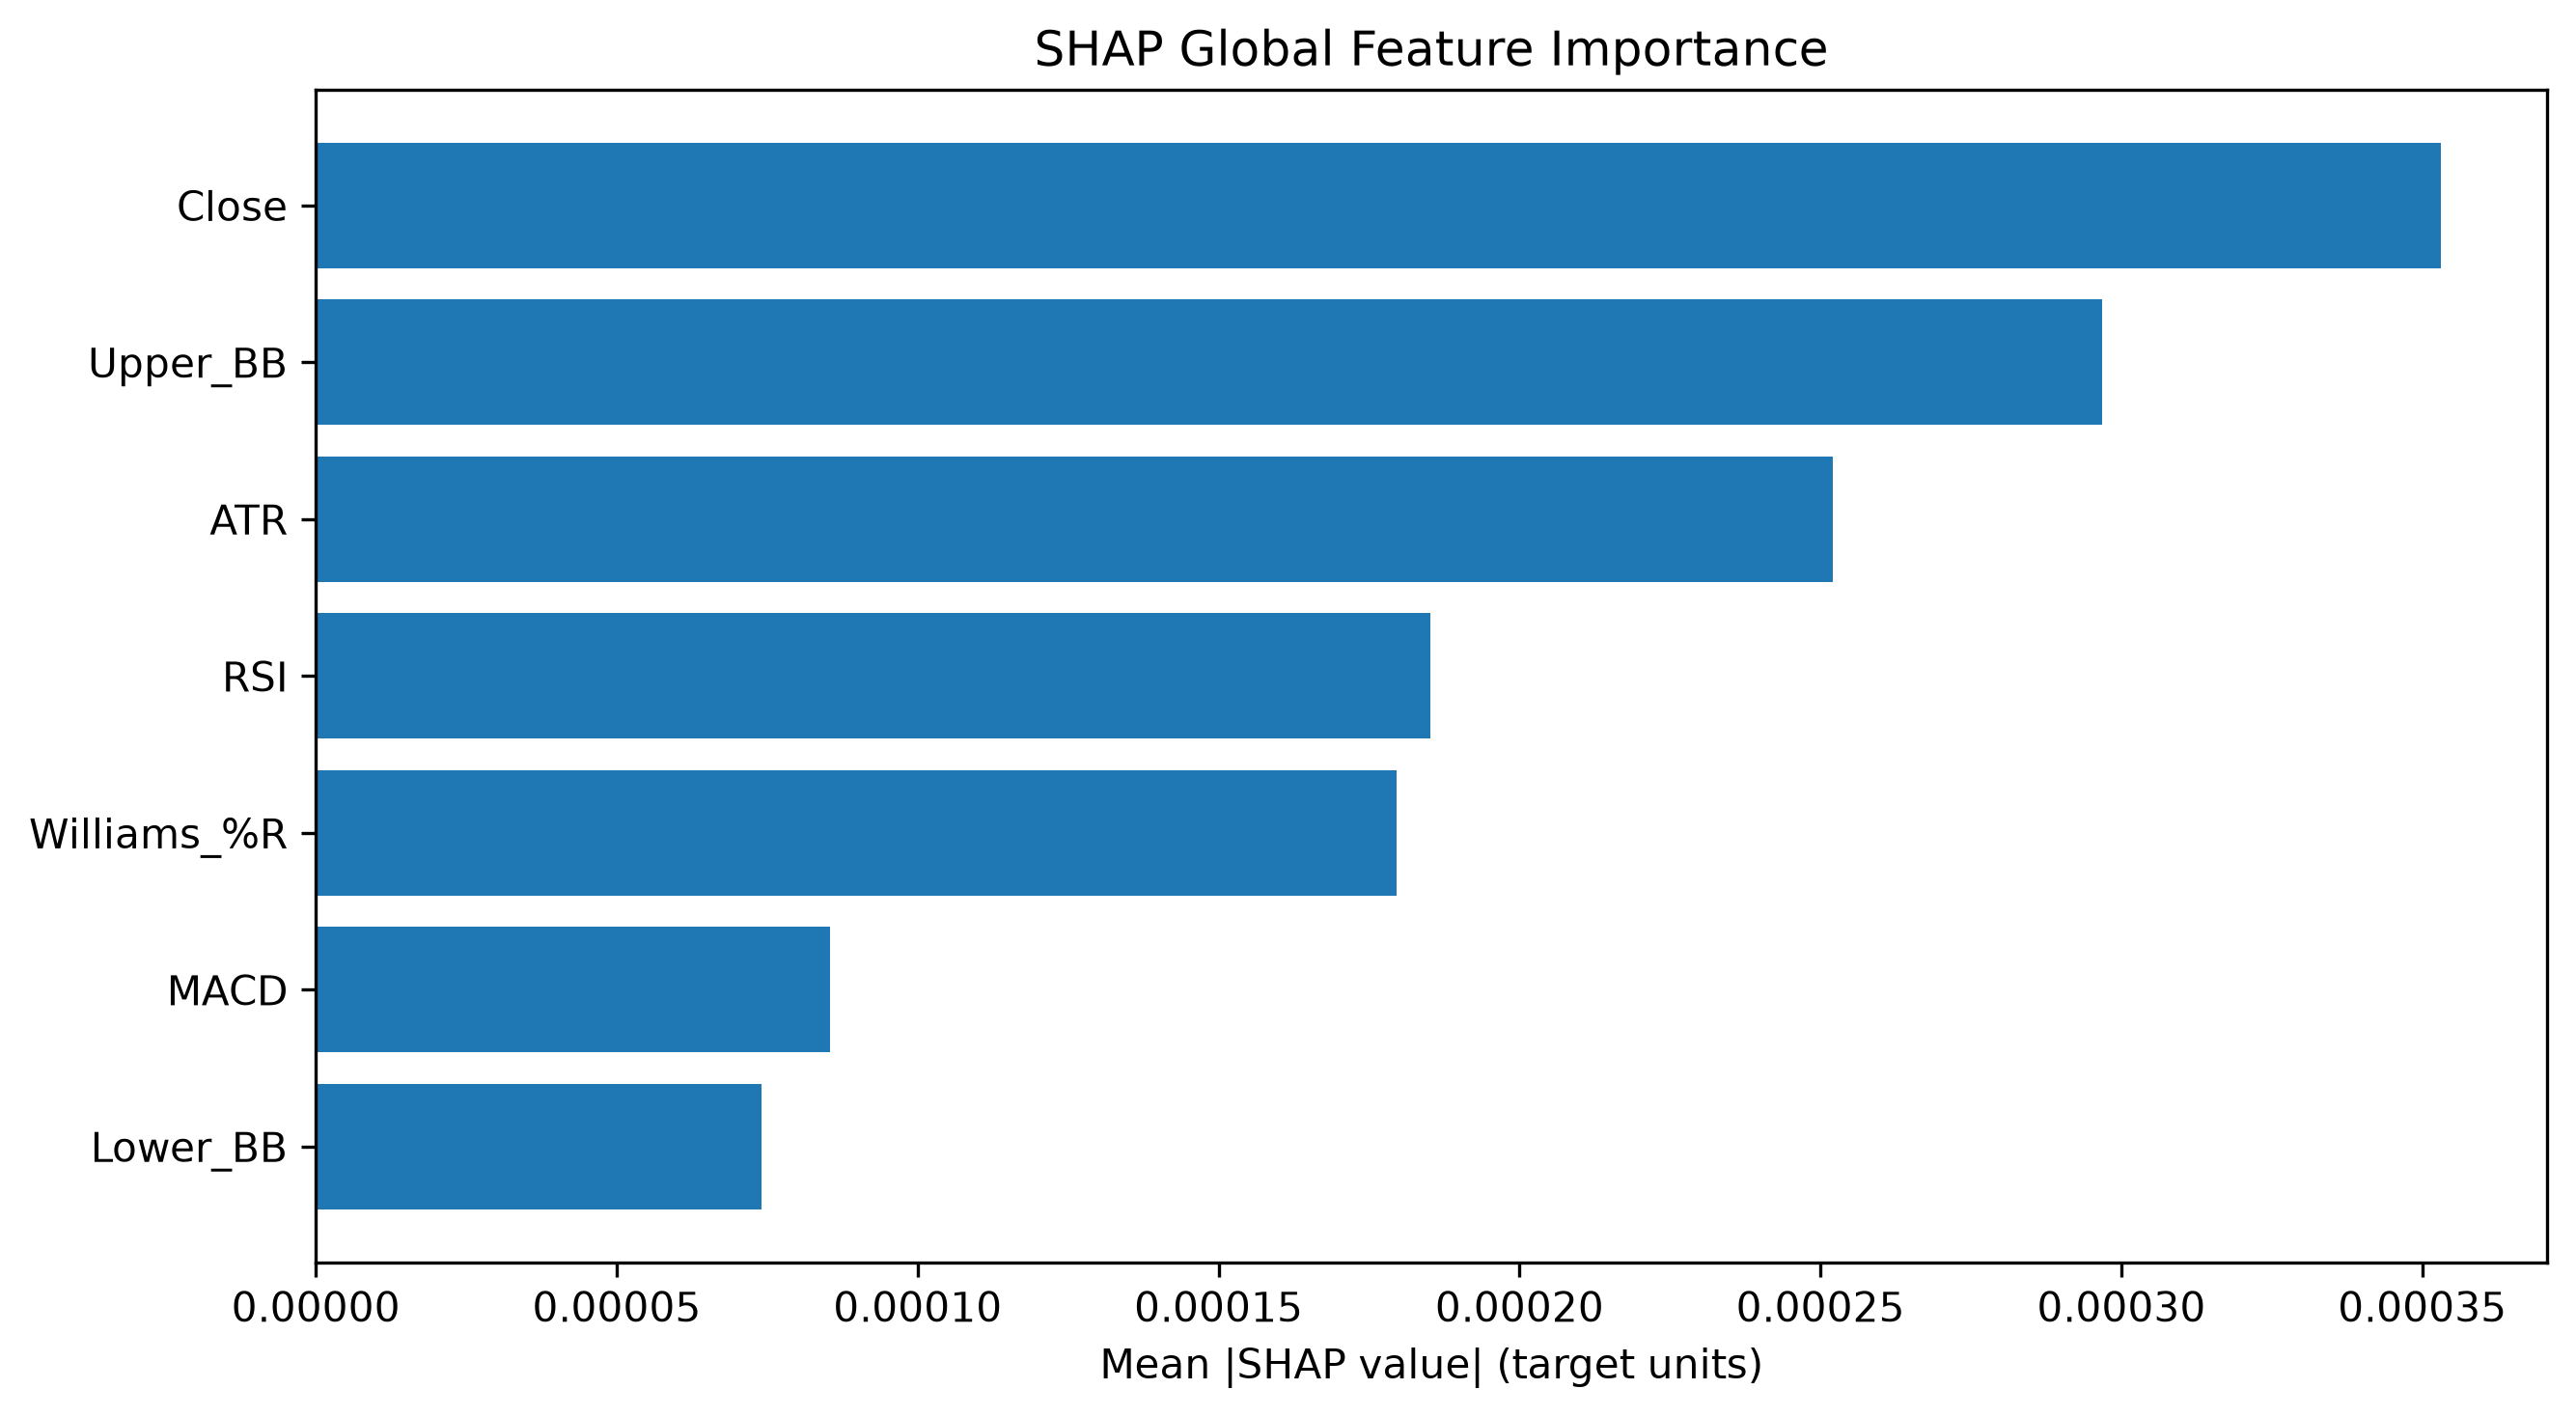

Source data for this figure (header and first rows):
Feature, SHAP MeanAbs, SHAP Rank
Close, 0.0003531, 1
Upper_BB, 0.0002969, 2
ATR, 0.0002521, 3
RSI, 0.0001852, 4
Williams_%R, 0.0001796, 5
MACD, 8.543752498212007e-05, 6
Lower_BB, 7.407092226369512e-05, 7
